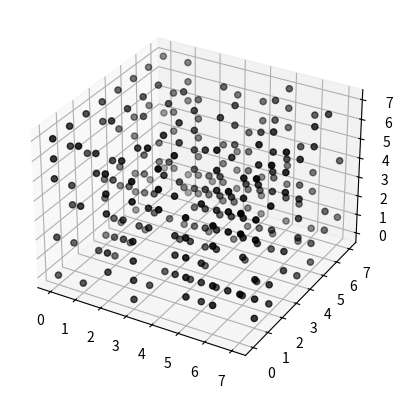

Write the Python code that produced this figure.

import numpy as np
import matplotlib.pyplot as plt
from mpl_toolkits.mplot3d import Axes3D

fig = plt.figure()
ax = fig.add_subplot(111, projection='3d')

# rot = [(p,r,c) for p in range(-1,2) for r in range(-1,2) for c in range(-1, 2)\
#  if (p+r+c)!=0]

rot = [(p,r,c) for p in [-1, 0, 1] for r in [-1, 0, 1] for c in [-1, 0, 1]\
        if any([p, r, c])]

# if not(p == 0 and r == 0 and c == 0)]

# nd(Rows, Columns, Pages) Create numpy 3D array filled
#     with sequence 0 -> (r * c * p - 1)
nd = lambda r, c, p: [[[(P*r*c)+(C+R*c) for C in range(c)] for R in range(r)]\
 for P in range(p)]


# Generate 3d array with random 0s and 1s
rand3d = lambda P, R, C: np.array([[[np.random.randint(2) for c in range(C)]\
 for r in range(0, R*C, C)] for p in range(0, R*C*P, R*C)])

c3 = rand3d(3, 4, 5)

def neighbors(c3):
    s = np.zeros_like(c3)
    for r in rot:
        s += np.roll(c3, (r[0],r[1],r[2]), (0, 1, 2))
    return s

def newgen():
    c3 = rand3d(3, 4, 5)
    nc = np.array(neighbors(c3))
    # print(nc)
    return nc

def genX(p, r, c):
    c3 = rand3d(p, r, c)
    nc = np.array(neighbors(c3))
    # print(nc)
    return (c3, nc)

ng = newgen()

cw, nc = genX(8, 8, 8)

gw = np.where(cw == 1)
ax.scatter(gw[0], gw[1], gw[2], c='black')
plt.show()


